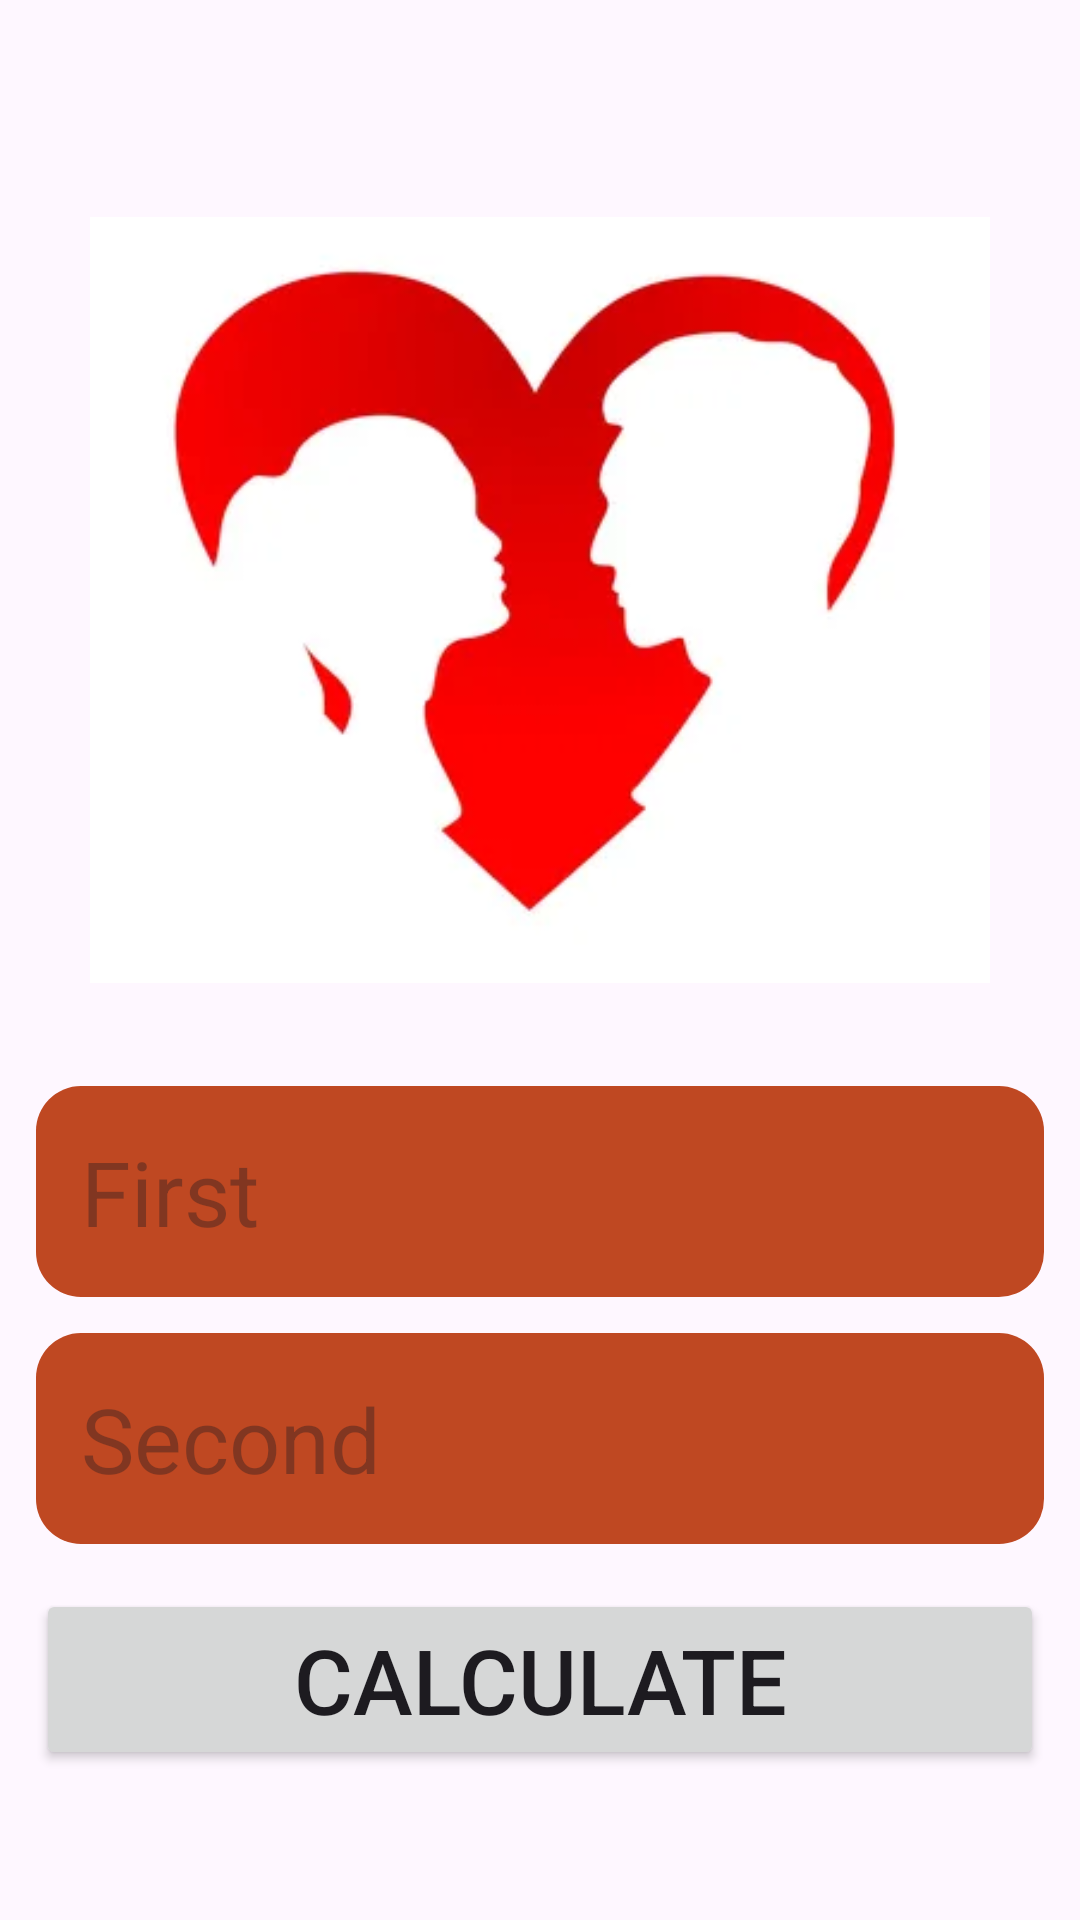

Layout XML and referenced resources for this Android screen:
<!-- AndroidManifest.xml: application theme Theme.CalkLove -->
<!-- res/layout/activity_main.xml -->
<?xml version="1.0" encoding="utf-8"?>
<LinearLayout xmlns:android="http://schemas.android.com/apk/res/android"
    xmlns:app="http://schemas.android.com/apk/res-auto"
    xmlns:tools="http://schemas.android.com/tools"
    android:layout_width="match_parent"
    android:layout_height="match_parent"
    android:padding="12dp"
    android:orientation="vertical"
    android:gravity="center">

    <ImageView
        android:id="@+id/img"
        android:layout_width="300dp"
        android:layout_height="300dp"
        android:src="@drawable/img_1" />

    <EditText
        android:padding="15dp"
        android:layout_marginTop="12dp"
        android:id="@+id/firstEd"
        android:textSize="30sp"
        android:background="@drawable/circle_ed"
        android:layout_width="match_parent"
        android:layout_height="wrap_content"
        android:hint="First" />

    <EditText
        android:padding="15dp"
        android:id="@+id/secondEd"
        android:textSize="30sp"
        android:background="@drawable/circle_ed"
        android:layout_width="match_parent"
        android:layout_marginTop="12dp"
        android:layout_height="wrap_content"
        android:hint="Second" />

    <Button
        android:layout_marginTop="15dp"
        android:textSize="30sp"
        android:id="@+id/calculateBtn"
        android:layout_width="match_parent"
        android:layout_height="wrap_content"
        android:text="Calculate" />

</LinearLayout>
<!-- resources referenced by this layout -->
<resources>
  <!-- drawable circle_ed (drawable) -->
  <?xml version="1.0" encoding="utf-8"?>
  <shape xmlns:android="http://schemas.android.com/apk/res/android"
      android:shape="rectangle"
      android:padding="10dp">
  
      <solid android:color="#BF4822" />
      <corners
          android:bottomRightRadius="15dp"
          android:bottomLeftRadius="15dp"
          android:topLeftRadius="15dp"
          android:topRightRadius="15dp" />
  </shape>
  <!-- drawable img_1: png bitmap (drawable, 39255 bytes) -->
  <style name="Theme.CalkLove" parent="Base.Theme.CalkLove" />
  <style name="Base.Theme.CalkLove" parent="Theme.Material3.DayNight.NoActionBar">
          
          
      </style>
</resources>
